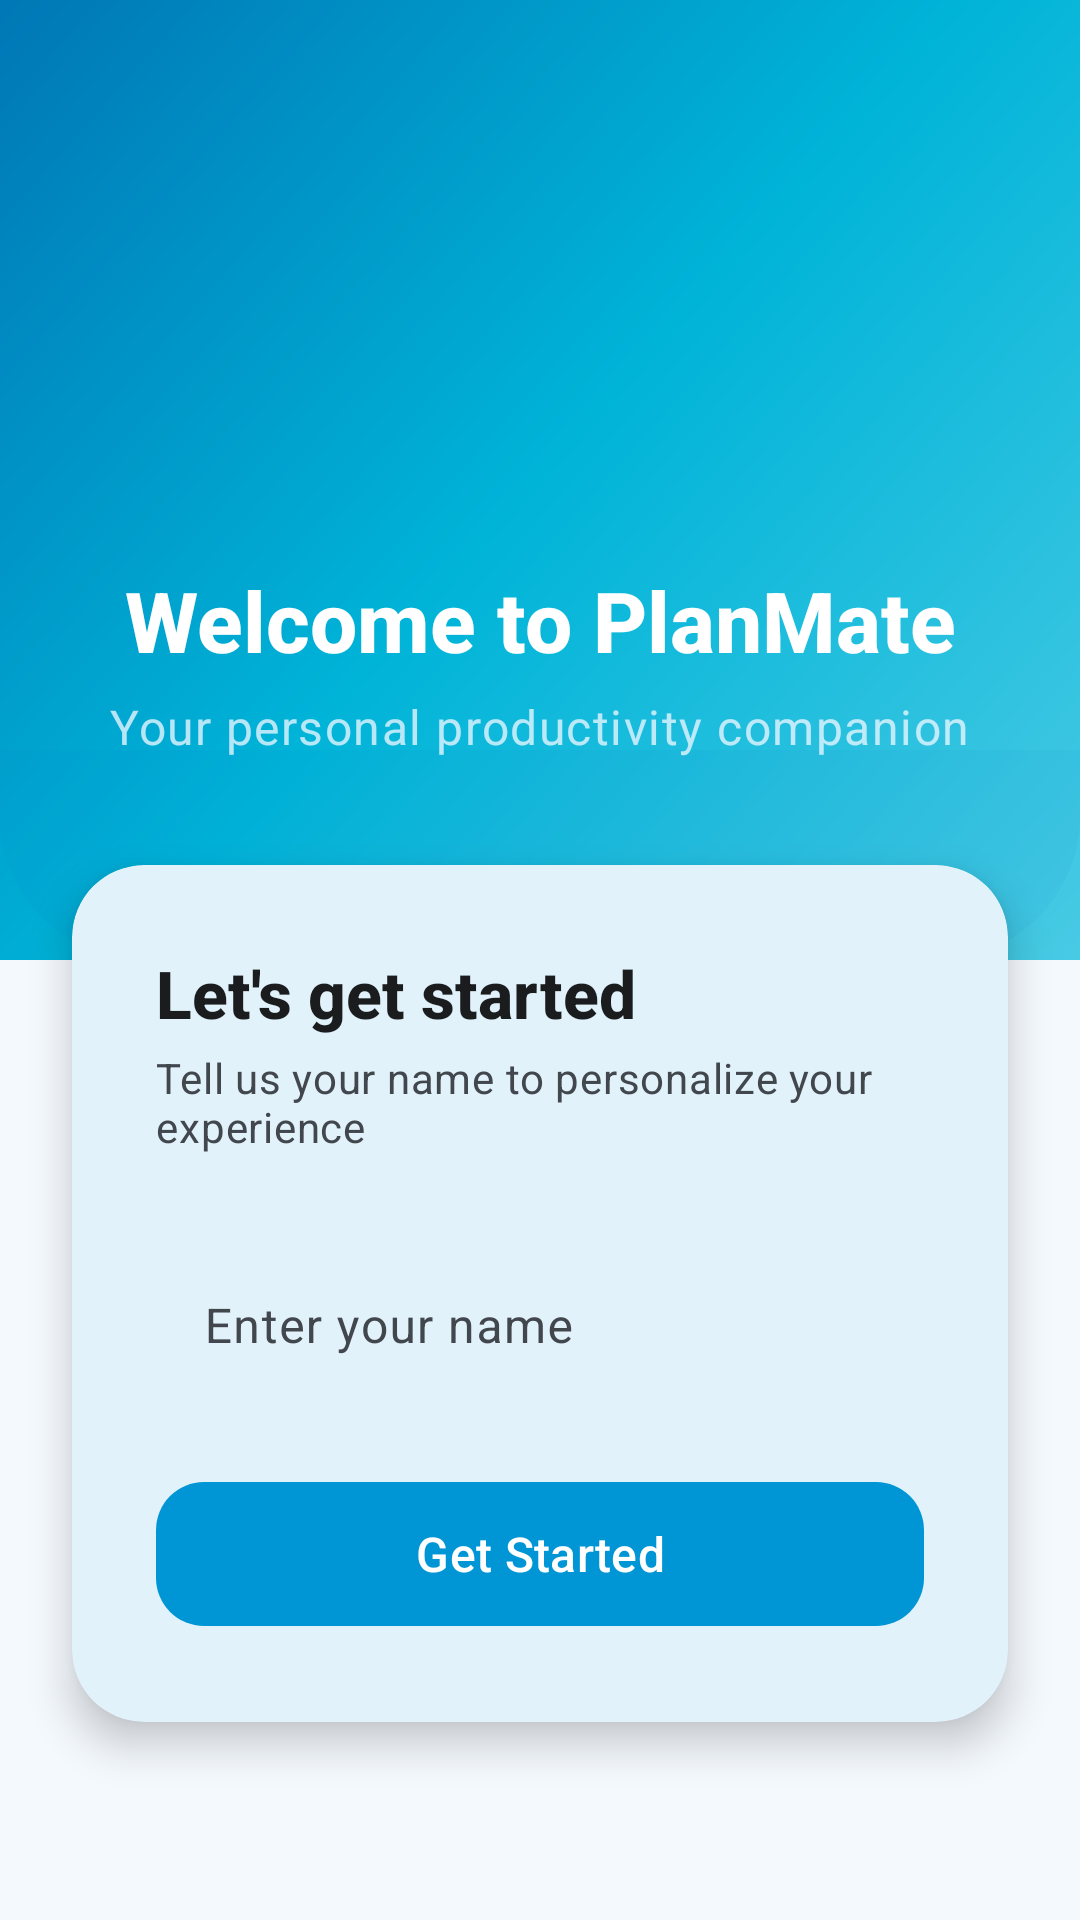

Layout XML and referenced resources for this Android screen:
<!-- AndroidManifest.xml: application theme Theme.Tugasbesar -->
<!-- res/layout/activity_welcome.xml -->
<?xml version="1.0" encoding="utf-8"?>
<androidx.constraintlayout.widget.ConstraintLayout xmlns:android="http://schemas.android.com/apk/res/android"
    xmlns:app="http://schemas.android.com/apk/res-auto"
    android:layout_width="match_parent"
    android:layout_height="match_parent"
    android:background="@color/md_theme_light_background">

    
    <View
        android:id="@+id/view_top_bg_0115"
        android:layout_width="0dp"
        android:layout_height="320dp"
        android:background="@drawable/bg_welcome_top"
        app:layout_constraintEnd_toEndOf="parent"
        app:layout_constraintStart_toStartOf="parent"
        app:layout_constraintTop_toTopOf="parent" />

    <ImageView
        android:id="@+id/icon_welcome_0115"
        android:layout_width="96dp"
        android:layout_height="96dp"
        android:layout_marginTop="72dp"
        android:src="@mipmap/ic_launcher_round"
        android:contentDescription="@string/app_name"
        android:elevation="8dp"
        app:layout_constraintEnd_toEndOf="parent"
        app:layout_constraintStart_toStartOf="parent"
        app:layout_constraintTop_toTopOf="parent" />

    <TextView
        android:id="@+id/text_welcome_title_0115"
        android:layout_width="wrap_content"
        android:layout_height="wrap_content"
        android:layout_marginTop="20dp"
        android:text="@string/welcome_title"
        android:textAppearance="?attr/textAppearanceHeadlineMedium"
        android:textColor="@android:color/white"
        android:textStyle="bold"
        android:fontFamily="sans-serif-medium"
        android:elevation="4dp"
        app:layout_constraintEnd_toEndOf="parent"
        app:layout_constraintStart_toStartOf="parent"
        app:layout_constraintTop_toBottomOf="@id/icon_welcome_0115" />

    <TextView
        android:id="@+id/text_welcome_subtitle_0115"
        android:layout_width="wrap_content"
        android:layout_height="wrap_content"
        android:layout_marginTop="6dp"
        android:text="@string/welcome_subtitle"
        android:textAppearance="?attr/textAppearanceBodyLarge"
        android:textColor="#CCE5F5FF"
        android:fontFamily="sans-serif"
        android:elevation="4dp"
        app:layout_constraintEnd_toEndOf="parent"
        app:layout_constraintStart_toStartOf="parent"
        app:layout_constraintTop_toBottomOf="@id/text_welcome_title_0115" />

    
    <com.google.android.material.card.MaterialCardView
        android:id="@+id/card_form_0115"
        android:layout_width="0dp"
        android:layout_height="wrap_content"
        android:layout_marginStart="24dp"
        android:layout_marginEnd="24dp"
        android:layout_marginTop="-32dp"
        app:cardCornerRadius="24dp"
        app:cardElevation="8dp"
        app:strokeWidth="0dp"
        app:cardBackgroundColor="@color/md_theme_light_surface"
        app:layout_constraintEnd_toEndOf="parent"
        app:layout_constraintStart_toStartOf="parent"
        app:layout_constraintTop_toBottomOf="@id/view_top_bg_0115">

        <LinearLayout
            android:layout_width="match_parent"
            android:layout_height="wrap_content"
            android:orientation="vertical"
            android:padding="28dp">

            <TextView
                android:layout_width="wrap_content"
                android:layout_height="wrap_content"
                android:layout_marginBottom="4dp"
                android:text="@string/welcome_get_started_title"
                android:textAppearance="?attr/textAppearanceTitleLarge"
                android:textColor="?attr/colorOnSurface"
                android:textStyle="bold"
                android:fontFamily="sans-serif-medium" />

            <TextView
                android:layout_width="wrap_content"
                android:layout_height="wrap_content"
                android:layout_marginBottom="24dp"
                android:text="@string/welcome_get_started_desc"
                android:textAppearance="?attr/textAppearanceBodyMedium"
                android:textColor="?attr/colorOnSurfaceVariant"
                android:fontFamily="sans-serif" />

            <com.google.android.material.textfield.TextInputLayout
                android:id="@+id/input_layout_name_0115"
                style="@style/Widget.Material3.TextInputLayout.OutlinedBox"
                android:layout_width="match_parent"
                android:layout_height="wrap_content"
                android:layout_marginBottom="20dp"
                android:hint="@string/enter_name_hint"
                app:boxCornerRadiusBottomEnd="16dp"
                app:boxCornerRadiusBottomStart="16dp"
                app:boxCornerRadiusTopEnd="16dp"
                app:boxCornerRadiusTopStart="16dp">

                <com.google.android.material.textfield.TextInputEditText
                    android:id="@+id/edit_name_0115"
                    android:layout_width="match_parent"
                    android:layout_height="wrap_content"
                    android:inputType="textPersonName"
                    android:maxLines="1" />
            </com.google.android.material.textfield.TextInputLayout>

            <com.google.android.material.button.MaterialButton
                android:id="@+id/btn_get_started_0115"
                style="@style/Widget.Material3.Button"
                android:layout_width="match_parent"
                android:layout_height="56dp"
                android:text="@string/get_started"
                android:textSize="16sp"
                app:cornerRadius="16dp" />

        </LinearLayout>
    </com.google.android.material.card.MaterialCardView>

</androidx.constraintlayout.widget.ConstraintLayout>
<!-- resources referenced by this layout -->
<resources>
  <color name="md_theme_light_background">#F4F9FE</color>
  <color name="md_theme_light_surface">#FFFFFF</color>
  <!-- drawable bg_welcome_top (drawable) -->
  <?xml version="1.0" encoding="utf-8"?>
  <layer-list xmlns:android="http://schemas.android.com/apk/res/android">
      <item>
          <shape android:shape="rectangle">
              <gradient
                  android:angle="135"
                  android:startColor="#48CAE4"
                  android:centerColor="#00B4D8"
                  android:endColor="#0077B6"
                  android:type="linear" />
          </shape>
      </item>
      
      <item
          android:top="250dp">
          <shape android:shape="rectangle">
              <corners
                  android:bottomLeftRadius="48dp"
                  android:bottomRightRadius="48dp" />
              <solid android:color="#100077B6" />
          </shape>
      </item>
  </layer-list>
  <string name="app_name">PlanMate</string>
  <string name="enter_name_hint">Enter your name</string>
  <string name="get_started">Get Started</string>
  <string name="welcome_get_started_desc">Tell us your name to personalize your experience</string>
  <string name="welcome_get_started_title">Let\'s get started</string>
  <string name="welcome_subtitle">Your personal productivity companion</string>
  <string name="welcome_title">Welcome to PlanMate</string>
  <color name="md_theme_light_primary">#0096D6</color>
  <color name="md_theme_light_onPrimary">#FFFFFF</color>
  <color name="md_theme_light_primaryContainer">#D4EEFF</color>
  <color name="md_theme_light_onPrimaryContainer">#003351</color>
  <color name="md_theme_light_secondary">#3DBAE3</color>
  <color name="md_theme_light_onSecondary">#FFFFFF</color>
  <color name="md_theme_light_secondaryContainer">#DCEFFE</color>
  <color name="md_theme_light_onSecondaryContainer">#0A3A56</color>
  <color name="md_theme_light_tertiary">#00B4AB</color>
  <color name="md_theme_light_onTertiary">#FFFFFF</color>
  <color name="md_theme_light_tertiaryContainer">#C8F9F4</color>
  <color name="md_theme_light_onTertiaryContainer">#003D39</color>
  <color name="md_theme_light_error">#E53935</color>
  <color name="md_theme_light_onError">#FFFFFF</color>
  <color name="md_theme_light_errorContainer">#FFDAD6</color>
  <color name="md_theme_light_onErrorContainer">#410002</color>
  <color name="md_theme_light_onBackground">#1A1C1E</color>
  <color name="md_theme_light_onSurface">#1A1C1E</color>
  <color name="md_theme_light_surfaceVariant">#E4EFF8</color>
  <color name="md_theme_light_onSurfaceVariant">#42474E</color>
  <color name="md_theme_light_outline">#00000000</color>
  <color name="md_theme_light_outlineVariant">#00000000</color>
  <color name="md_theme_light_inverseSurface">#2E3133</color>
  <color name="md_theme_light_inverseOnSurface">#EFF1F3</color>
  <color name="md_theme_light_inversePrimary">#8ED3FF</color>
  <style name="Widget.App.BottomNav" parent="Widget.Material3.BottomNavigationView">
          <item name="android:background">?attr/colorSurface</item>
          <item name="itemActiveIndicatorStyle">@style/Widget.App.BottomNav.ActiveIndicator</item>
      </style>
  <style name="Widget.App.BottomNav.ActiveIndicator" parent="Widget.Material3.BottomNavigationView.ActiveIndicator">
          <item name="android:color">@color/md_theme_light_primaryContainer</item>
          <item name="shapeAppearance">@style/ShapeAppearance.App.BottomNav.Indicator</item>
      </style>
  <style name="ShapeAppearance.App.BottomNav.Indicator" parent="">
          <item name="cornerFamily">rounded</item>
          <item name="cornerSize">16dp</item>
      </style>
</resources>
